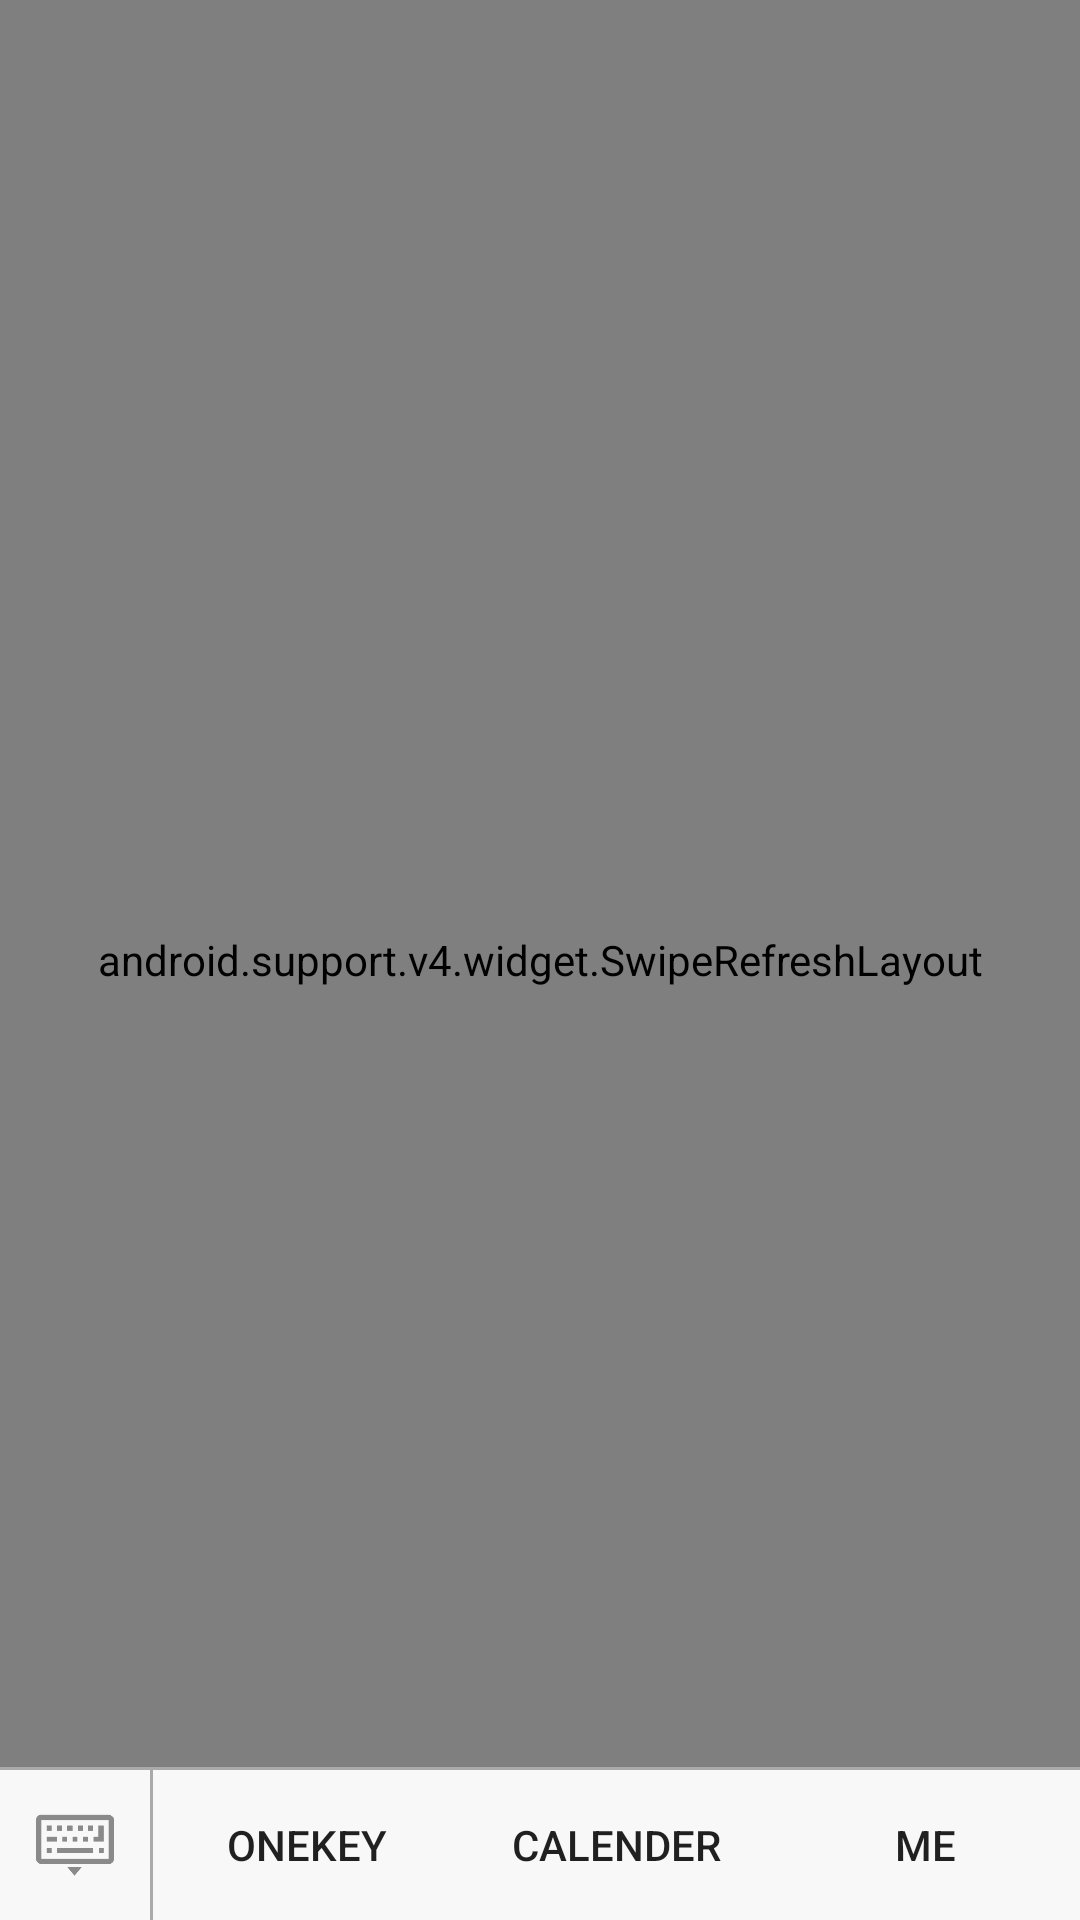

Here is an Android app screen rendered from its layout file. Give the layout XML and the strings, colors and styles it references.
<!-- AndroidManifest.xml: activity theme HaveActionBarTheme -->
<!-- res/layout/activity_main.xml -->
<?xml version="1.0" encoding="utf-8"?>
<RelativeLayout xmlns:android="http://schemas.android.com/apk/res/android"
    xmlns:app="http://schemas.android.com/apk/res-auto"
    android:orientation="vertical"
    android:layout_width="match_parent"
    android:layout_height="match_parent">
    <android.support.v4.widget.SwipeRefreshLayout
        android:id="@+id/swipeRefreshLayout"
        android:layout_width="match_parent"
        android:layout_height="match_parent" >

        <android.support.v7.widget.RecyclerView
            android:id="@+id/recyclerView"
            android:layout_width="match_parent"
            android:layout_height="match_parent"/>
    </android.support.v4.widget.SwipeRefreshLayout>

    <LinearLayout
        android:orientation="vertical"
        android:id="@+id/ll_bot_in"
        android:layout_width="match_parent"
        android:layout_height="wrap_content"
        android:background="@color/background"
        android:layout_alignParentBottom="true"
        android:translationY="@dimen/activity_select_height">
        <View
            android:layout_width="match_parent"
            android:layout_height="1dp"
            android:background="@color/colorGeneralDate"/>
        <LinearLayout
            android:layout_width="match_parent"
            android:layout_height="match_parent"
            android:orientation="horizontal">

            <ImageButton
                android:layout_height="@dimen/activity_select_height"
                android:layout_width="@dimen/activity_select_width"
                android:scaleType="centerCrop"
                android:padding="12dp"
                app:srcCompat="@drawable/ic_select_dir"
                android:id="@+id/ibtn_select_in"
                android:onClick="shift"
                android:background="@color/background"
                style="@style/Widget.AppCompat.ImageButton" />
            <View
                android:layout_height="match_parent"
                android:layout_width="1dp"
                android:background="@color/colorGeneralDate"/>
            <EditText
                android:layout_width="0dp"
                android:layout_height="match_parent"
                android:layout_weight="1"
                android:layout_gravity="center_vertical"
                android:textSize="15sp"
                android:layout_margin="@dimen/margin_chat_activity"
                android:paddingStart="@dimen/padding_chat_activity"
                android:paddingEnd="@dimen/padding_chat_activity"
                android:id="@+id/edt_bot_send" />
            <Button
                android:layout_width="wrap_content"
                android:layout_height="match_parent"
                android:text="@string/bot_item_send"
                android:layout_weight="0"
                android:id="@+id/btn_bot_send"
                style="@android:style/Widget.Material.Light.Button.Small" />
        </LinearLayout>
    </LinearLayout>

    <LinearLayout
        android:orientation="vertical"
        android:layout_width="match_parent"
        android:layout_height="wrap_content"
        android:id="@+id/ll_bot_dir"
        android:layout_alignParentBottom="true"
        android:background="@color/background">
        <View
            android:layout_width="match_parent"
            android:layout_height="1dp"
            android:background="@color/colorGeneralDate"/>
        <LinearLayout
            android:layout_width="match_parent"
            android:layout_height="match_parent"
            android:orientation="horizontal">

            <ImageButton
                android:layout_height="@dimen/activity_select_height"
                android:layout_width="@dimen/activity_select_width"
                android:scaleType="centerCrop"
                android:padding="12dp"
                app:srcCompat="@drawable/ic_select_in"
                android:id="@+id/ibtn_select_dir"
                android:onClick="shift"
                android:background="@color/background"
                style="@style/Widget.AppCompat.ImageButton" />
            <View
                android:layout_height="match_parent"
                android:layout_width="1dp"
                android:background="@color/colorGeneralDate"/>
            <Button
                android:text="@string/bot_item_1"
                android:layout_width="0dp"
                android:layout_height="match_parent"
                android:id="@+id/bot_dir_1"
                android:layout_weight="1"
                style="@style/Widget.AppCompat.Button.Borderless" />

            <Button
                android:text="@string/bot_item_2"
                android:layout_width="0dp"
                android:layout_height="match_parent"
                android:id="@+id/bot_dir_2"
                android:layout_weight="1"
                style="@style/Widget.AppCompat.Button.Borderless" />

            <Button
                android:text="@string/bot_item_3"
                android:layout_width="0dp"
                android:layout_height="match_parent"
                android:id="@+id/bot_dir_3"
                android:layout_weight="1"
                style="@style/Widget.AppCompat.Button.Borderless" />
        </LinearLayout>
    </LinearLayout>


</RelativeLayout>
<!-- resources referenced by this layout -->
<resources>
  <color name="background">#F8F8F8</color>
  <color name="colorGeneralDate">#AAAAAA</color>
  <dimen name="activity_select_height">50dp</dimen>
  <dimen name="activity_select_width">50dp</dimen>
  <dimen name="margin_chat_activity">5dp</dimen>
  <dimen name="padding_chat_activity">10dp</dimen>
  <!-- drawable ic_select_dir: png bitmap (drawable, 3197 bytes) -->
  <!-- drawable ic_select_in: png bitmap (drawable, 2763 bytes) -->
  <string name="bot_item_1">OneKey</string>
  <string name="bot_item_2">Calender</string>
  <string name="bot_item_3">Me</string>
  <string name="bot_item_send">Send</string>
  <style name="HaveActionBarTheme" parent="Theme.AppCompat.Light.DarkActionBar">
          
          <item name="colorPrimary">@color/colorPrimary</item>
          <item name="colorPrimaryDark">@color/colorPrimaryDark</item>
          <item name="colorAccent">@color/colorAccent</item>
      </style>
  <color name="colorPrimary">#393A3F</color>
  <color name="colorPrimaryDark">#303135</color>
  <color name="colorAccent">#46C01B</color>
</resources>
